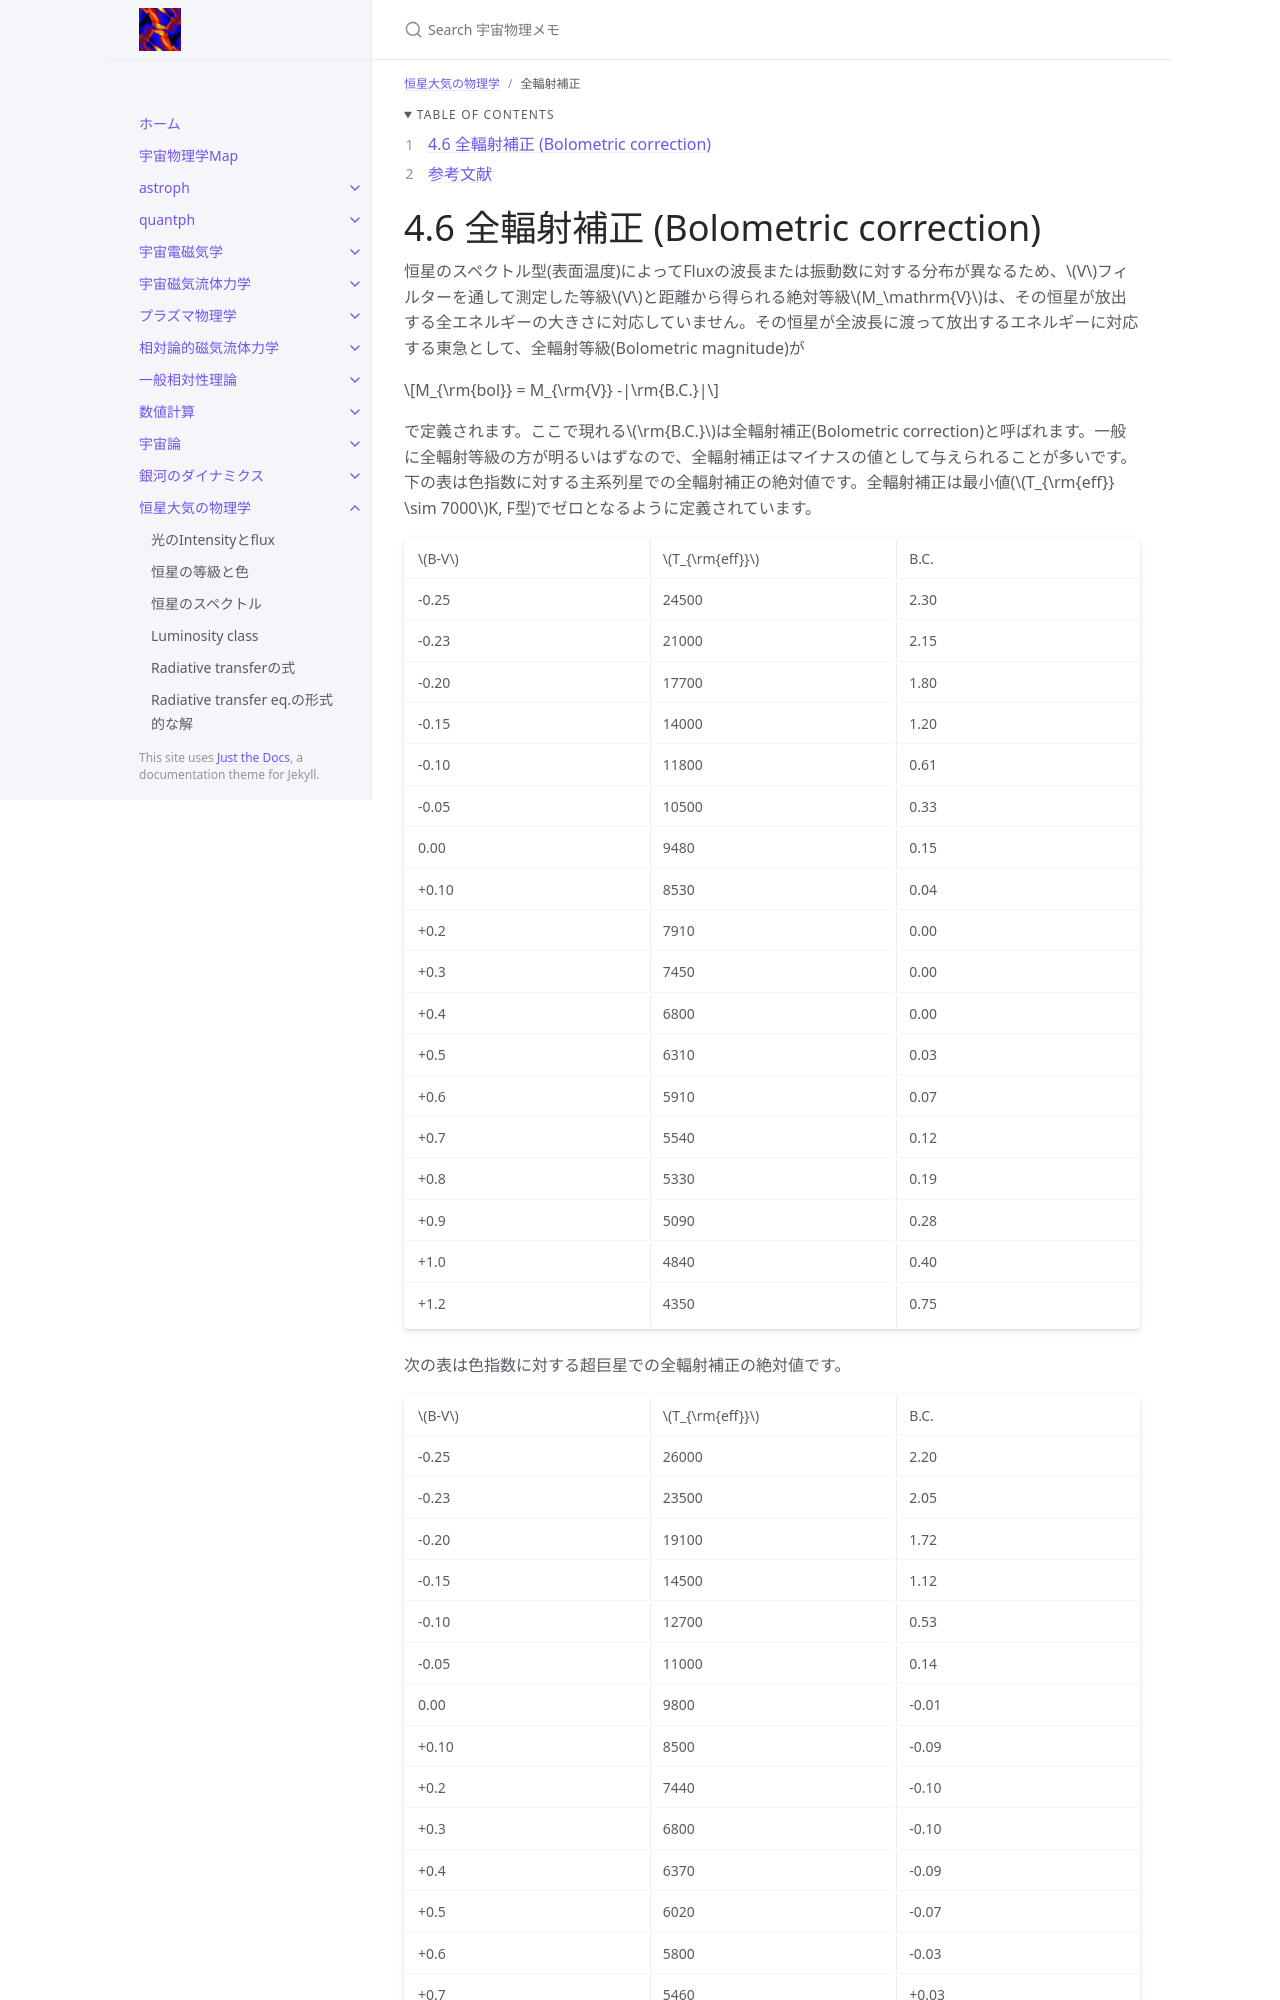

repository: github-nakasho/github-nakasho.github.io · page: atmos/bolometric_correction.html · generator: jekyll

---
layout: default
title: 全輻射補正
parent: 恒星大気の物理学
math: mathjax3
permalink: /atmos/bolometric_correction
nav_order: 25
---

{: .no_toc }

<details open markdown="block">
  <summary>
    Table of contents
  </summary>
  {: .text-delta }
1. TOC
{:toc}
</details>

{% include adsense.html %}
